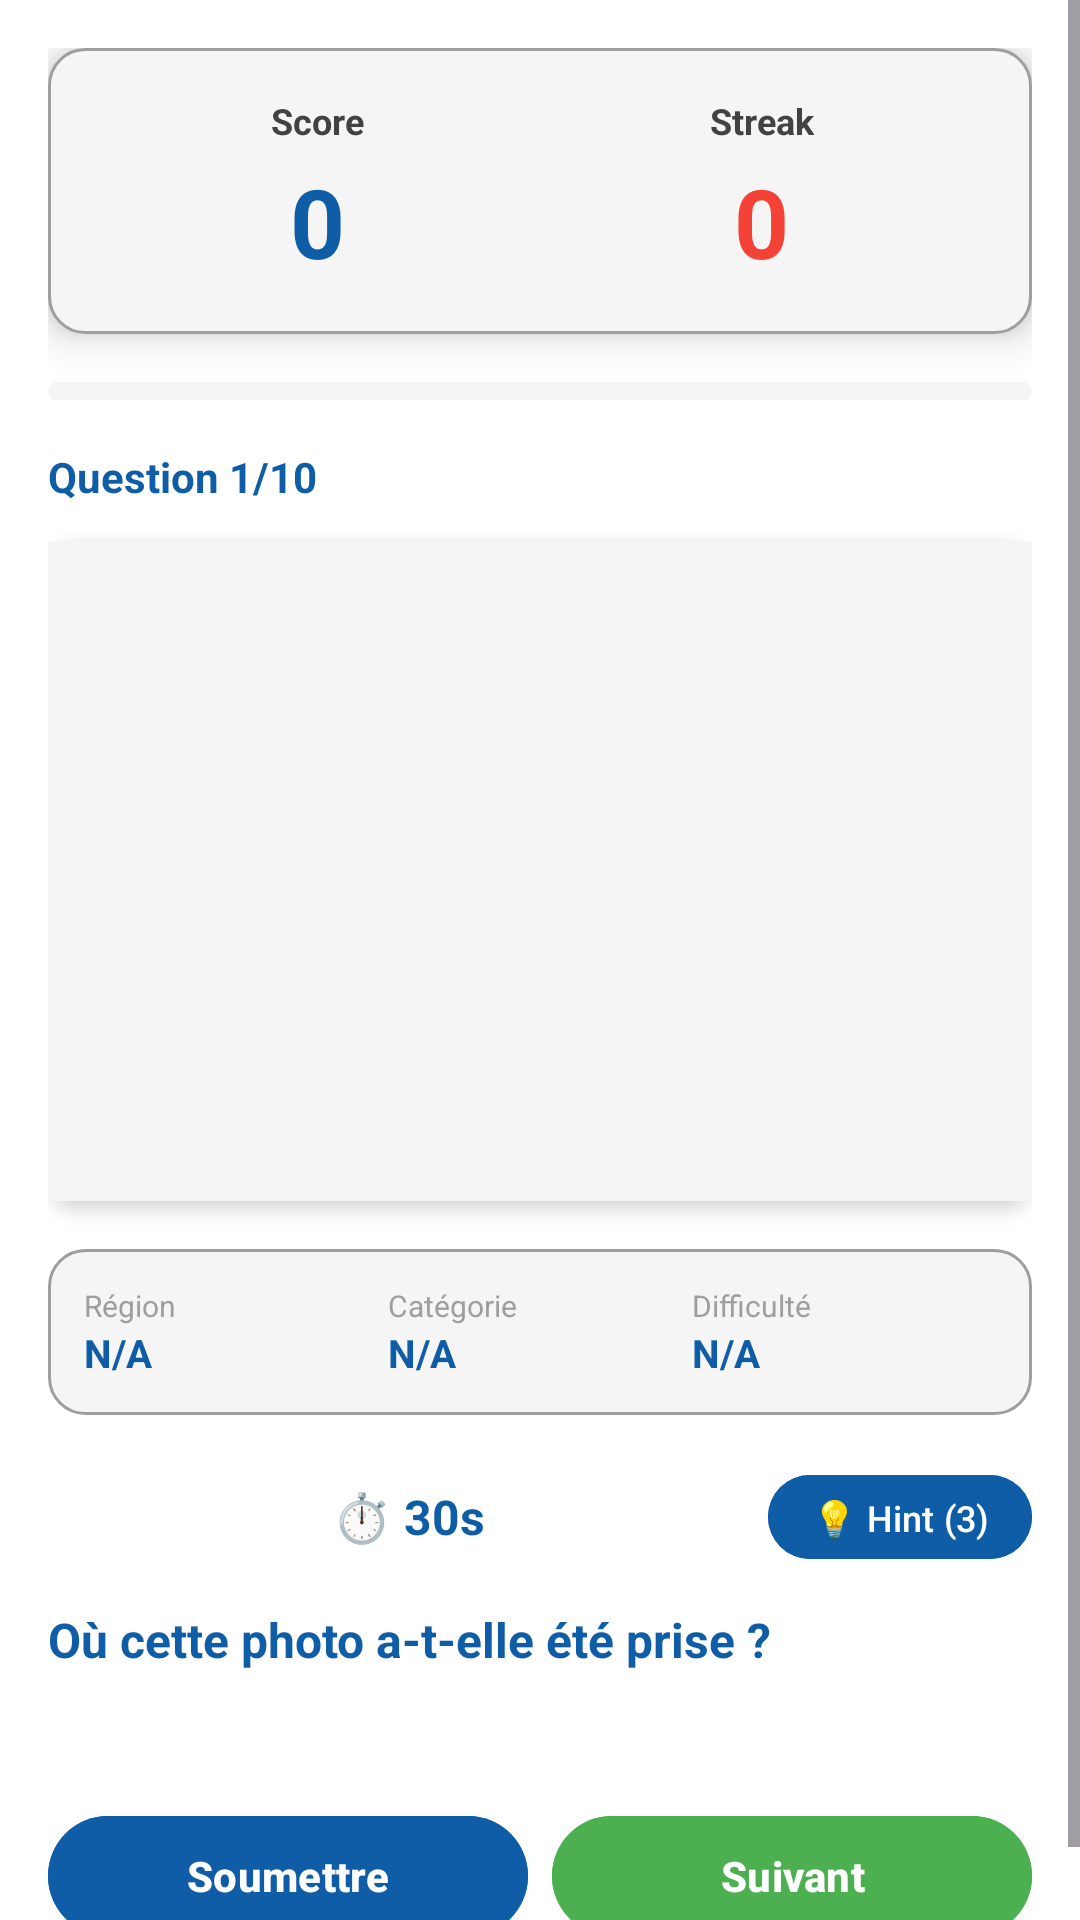

Reconstruct the res/layout file that produces this screen, plus the resources it refers to.
<!-- AndroidManifest.xml: application theme Theme.FyourF -->
<!-- res/layout/fragment_geoquiz.xml -->
<?xml version="1.0" encoding="utf-8"?>
<ScrollView xmlns:android="http://schemas.android.com/apk/res/android"
    android:layout_width="match_parent"
    android:layout_height="match_parent"
    android:background="@color/white"
    android:fitsSystemWindows="true">

    <LinearLayout
        android:layout_width="match_parent"
        android:layout_height="wrap_content"
        android:orientation="vertical"
        android:padding="16dp">

        
        <LinearLayout
            android:layout_width="match_parent"
            android:layout_height="wrap_content"
            android:orientation="horizontal"
            android:gravity="center"
            android:layout_marginBottom="16dp"
            android:background="@drawable/rounded_background"
            android:padding="16dp"
            android:elevation="8dp">

            <LinearLayout
                android:layout_width="0dp"
                android:layout_height="wrap_content"
                android:layout_weight="1"
                android:orientation="vertical"
                android:gravity="center">

                <TextView
                    android:layout_width="wrap_content"
                    android:layout_height="wrap_content"
                    android:text="Score"
                    android:textSize="12sp"
                    android:textColor="@color/gray_dark"
                    android:textStyle="bold" />

                <TextView
                    android:id="@+id/scoreTextView"
                    android:layout_width="wrap_content"
                    android:layout_height="wrap_content"
                    android:text="0"
                    android:textSize="32sp"
                    android:textStyle="bold"
                    android:textColor="@color/dark_blue"
                    android:layout_marginTop="4dp" />
            </LinearLayout>

            <LinearLayout
                android:layout_width="0dp"
                android:layout_height="wrap_content"
                android:layout_weight="1"
                android:orientation="vertical"
                android:gravity="center">

                <TextView
                    android:layout_width="wrap_content"
                    android:layout_height="wrap_content"
                    android:text="Streak"
                    android:textColor="@color/gray_dark"
                    android:textSize="12sp"
                    android:textStyle="bold" />

                <TextView
                    android:id="@+id/streakTextView"
                    android:layout_width="wrap_content"
                    android:layout_height="wrap_content"
                    android:text="0"
                    android:textSize="32sp"
                    android:textStyle="bold"
                    android:textColor="@color/red"
                    android:layout_marginTop="4dp" />
            </LinearLayout>
        </LinearLayout>

        
        <ProgressBar
            android:id="@+id/progressBar"
            android:layout_width="match_parent"
            android:layout_height="6dp"
            android:layout_marginBottom="16dp"
            style="@style/Widget.AppCompat.ProgressBar.Horizontal"
            android:progress="0"
            android:progressDrawable="@drawable/progress_bar_style" />

        
        <TextView
            android:id="@+id/questionNumberTextView"
            android:layout_width="match_parent"
            android:layout_height="wrap_content"
            android:text="Question 1/10"
            android:textSize="14sp"
            android:textColor="@color/dark_blue"
            android:layout_marginBottom="12dp"
            android:textStyle="bold" />

        
        <FrameLayout
            android:layout_width="match_parent"
            android:layout_height="220dp"
            android:layout_marginBottom="16dp"
            android:background="@drawable/rounded_background"
            android:elevation="4dp">

            <ImageView
                android:id="@+id/mapImageView"
                android:layout_width="match_parent"
                android:layout_height="match_parent"
                android:scaleType="centerCrop"
                android:background="@color/gray_light" />

            
            <ProgressBar
                android:id="@+id/imageLoadingProgressBar"
                android:layout_width="wrap_content"
                android:layout_height="wrap_content"
                android:layout_gravity="center"
                android:visibility="gone" />
        </FrameLayout>

        
        <LinearLayout
            android:layout_width="match_parent"
            android:layout_height="wrap_content"
            android:orientation="horizontal"
            android:layout_marginBottom="16dp"
            android:background="@drawable/rounded_background"
            android:padding="12dp">

            <LinearLayout
                android:layout_width="0dp"
                android:layout_height="wrap_content"
                android:layout_weight="1"
                android:orientation="vertical">

                <TextView
                    android:layout_width="wrap_content"
                    android:layout_height="wrap_content"
                    android:text="Région"
                    android:textSize="10sp"
                    android:textColor="@color/gray" />

                <TextView
                    android:id="@+id/regionTextView"
                    android:layout_width="wrap_content"
                    android:layout_height="wrap_content"
                    android:text="N/A"
                    android:textSize="13sp"
                    android:textStyle="bold"
                    android:textColor="@color/dark_blue" />
            </LinearLayout>

            <LinearLayout
                android:layout_width="0dp"
                android:layout_height="wrap_content"
                android:layout_weight="1"
                android:orientation="vertical">

                <TextView
                    android:layout_width="wrap_content"
                    android:layout_height="wrap_content"
                    android:text="Catégorie"
                    android:textSize="10sp"
                    android:textColor="@color/gray" />

                <TextView
                    android:id="@+id/categoryTextView"
                    android:layout_width="wrap_content"
                    android:layout_height="wrap_content"
                    android:text="N/A"
                    android:textSize="13sp"
                    android:textStyle="bold"
                    android:textColor="@color/dark_blue" />
            </LinearLayout>

            <LinearLayout
                android:layout_width="0dp"
                android:layout_height="wrap_content"
                android:layout_weight="1"
                android:orientation="vertical">

                <TextView
                    android:layout_width="wrap_content"
                    android:layout_height="wrap_content"
                    android:text="Difficulté"
                    android:textSize="10sp"
                    android:textColor="@color/gray" />

                <TextView
                    android:id="@+id/difficultyTextView"
                    android:layout_width="wrap_content"
                    android:layout_height="wrap_content"
                    android:text="N/A"
                    android:textSize="13sp"
                    android:textStyle="bold"
                    android:textColor="@color/dark_blue" />
            </LinearLayout>
        </LinearLayout>

        
        <LinearLayout
            android:layout_width="match_parent"
            android:layout_height="wrap_content"
            android:orientation="horizontal"
            android:gravity="center_vertical"
            android:layout_marginBottom="12dp">

            <TextView
                android:id="@+id/timerTextView"
                android:layout_width="0dp"
                android:layout_height="wrap_content"
                android:layout_weight="1"
                android:text="⏱️ 30s"
                android:textSize="16sp"
                android:textStyle="bold"
                android:textColor="@color/dark_blue"
                android:gravity="center" />

            <Button
                android:id="@+id/hintButton"
                android:layout_width="wrap_content"
                android:layout_height="36dp"
                android:text="💡 Hint (3)"
                android:textSize="12sp"
                android:paddingStart="12dp"
                android:paddingEnd="12dp"
                android:backgroundTint="@color/dark_blue"
                android:textColor="@color/white" />
        </LinearLayout>

        
        <TextView
            android:layout_width="match_parent"
            android:layout_height="wrap_content"
            android:text="Où cette photo a-t-elle été prise ?"
            android:textSize="16sp"
            android:textStyle="bold"
            android:textColor="@color/dark_blue"
            android:layout_marginBottom="12dp" />

        
        <RadioGroup
            android:id="@+id/optionsRadioGroup"
            android:layout_width="match_parent"
            android:layout_height="wrap_content"
            android:layout_marginBottom="16dp"
            android:orientation="vertical" />

        
        <LinearLayout
            android:layout_width="match_parent"
            android:layout_height="wrap_content"
            android:orientation="horizontal"
            android:gravity="center"
            android:layout_marginTop="16dp">

            <Button
                android:id="@+id/submitButton"
                android:layout_width="0dp"
                android:layout_height="48dp"
                android:layout_weight="1"
                android:text="Soumettre"
                android:layout_marginEnd="8dp"
                android:backgroundTint="@color/dark_blue"
                android:textColor="@color/white"
                android:textStyle="bold" />

            <Button
                android:id="@+id/nextButton"
                android:layout_width="0dp"
                android:layout_height="48dp"
                android:layout_weight="1"
                android:text="Suivant"
                android:enabled="false"
                android:backgroundTint="@color/green"
                android:textColor="@color/white"
                android:textStyle="bold" />
        </LinearLayout>

    </LinearLayout>

</ScrollView>
<!-- resources referenced by this layout -->
<resources>
  <color name="dark_blue">#0f5da7</color>
  <color name="gray">#9E9E9E</color>
  <color name="gray_dark">#424242</color>
  <color name="gray_light">#F5F5F5</color>
  <color name="green">#4CAF50</color>
  <color name="red">#F44336</color>
  <color name="white">#FFFFFFFF</color>
  <!-- drawable progress_bar_style (drawable) -->
  <?xml version="1.0" encoding="utf-8"?>
  <layer-list xmlns:android="http://schemas.android.com/apk/res/android">
      
      <item android:id="@android:id/background">
          <shape android:shape="rectangle">
              <solid android:color="@color/gray_light" />
              <corners android:radius="3dp" />
          </shape>
      </item>
      
      <item android:id="@android:id/progress">
          <clip>
              <shape android:shape="rectangle">
                  <solid android:color="@color/dark_blue" />
                  <corners android:radius="3dp" />
              </shape>
          </clip>
      </item>
  </layer-list>
  <!-- drawable rounded_background (drawable) -->
  <?xml version="1.0" encoding="utf-8"?>
  <shape xmlns:android="http://schemas.android.com/apk/res/android"
      android:shape="rectangle">
      <solid android:color="@color/gray_light" />
      <corners android:radius="12dp" />
      <stroke
          android:width="1dp"
          android:color="@color/gray_medium" />
  </shape>
  <style name="Theme.FyourF" parent="Theme.Material3.DayNight.NoActionBar">
          
          <item name="colorPrimary">@color/primary_blue</item>
          <item name="colorPrimaryVariant">@color/primary_blue_dark</item>
          <item name="colorOnPrimary">@color/white</item>
          
          <item name="colorSecondary">@color/accent_green</item>
          <item name="colorSecondaryVariant">@color/accent_green_dark</item>
          <item name="colorOnSecondary">@color/black</item>
          
          <item name="android:statusBarColor" tools:targetApi="l">@color/primary_blue_dark</item>
          
          <item name="android:navigationBarColor">@color/white</item>
          <item name="android:windowLightNavigationBar" tools:targetApi="o_mr1">true</item>
      </style>
  <color name="gray_medium">#9E9E9E</color>
  <color name="primary_blue">#0f5da7</color>
  <color name="primary_blue_dark">#0a4580</color>
  <color name="accent_green">#b0f2b6</color>
  <color name="accent_green_dark">#8dd995</color>
  <color name="black">#FF000000</color>
</resources>
